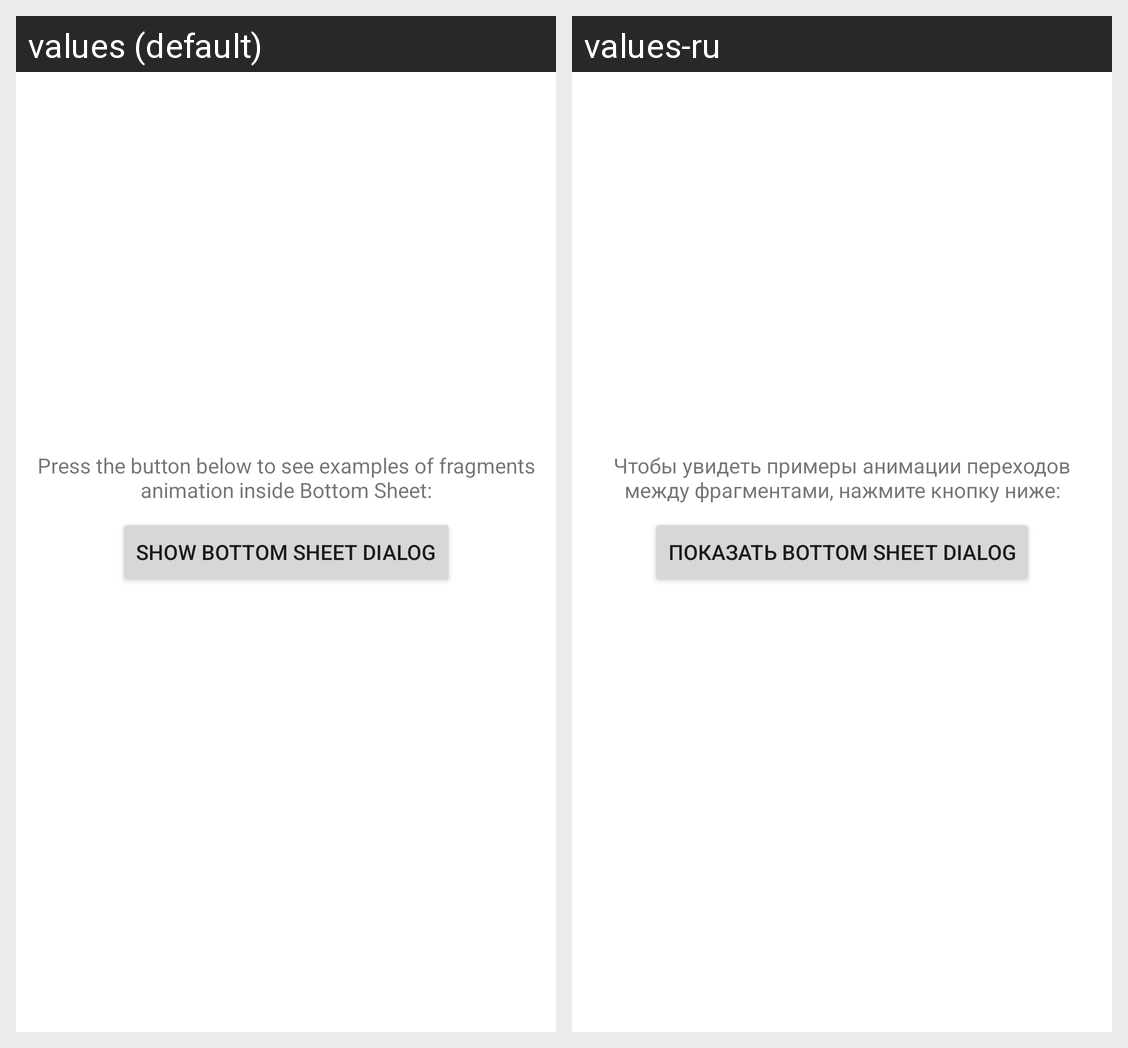

Translations of the strings shown on this Android screen, per locale in the grid:
Android screen res/layout/activity_main.xml rendered under 2 locales, left to right: values (default), values-ru. Device: Nexus 5 (rendered at 1080×1920; each locale shown at half size, 540×960, under a caption strip naming it); theme AppTheme.
Strings drawn on this screen, with the default value and each locale's value (text and hints the layout hard-codes, and strings that could not be matched under every locale, appear in the picture but are not listed):

hint_click_button_to_show_bottom_sheet
  values: Press the button below to see examples of fragments animation inside Bottom Sheet:
  values-ru: Чтобы увидеть примеры анимации переходов между фрагментами, нажмите кнопку ниже:

btn_show_bottom_sheet
  values: Show Bottom Sheet Dialog
  values-ru: Показать Bottom Sheet Dialog
